Photos from the image-classification dataset "cnn_dataset" in the GitHub repository upputurisrilaxmi-ui/Project_ML. Its 2 classes are: crop, weed.

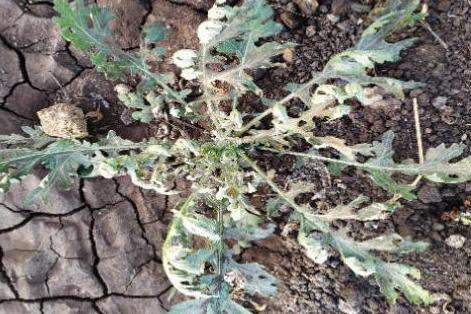
Label: weed

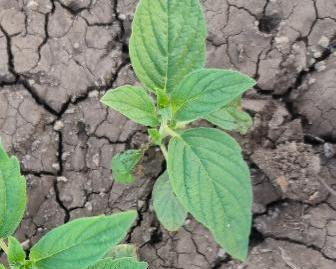
Label: crop

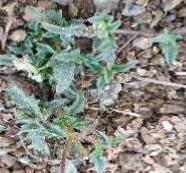
Label: weed

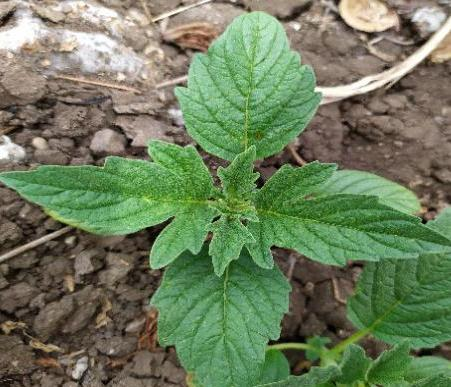
Label: crop

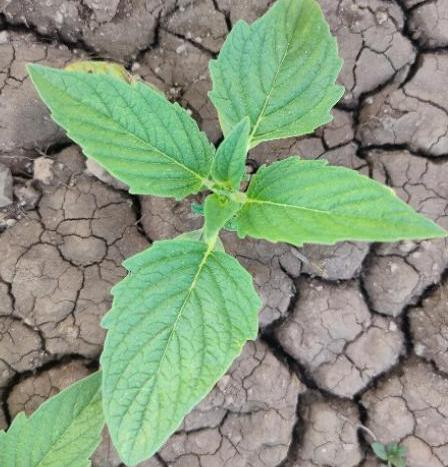
Label: crop

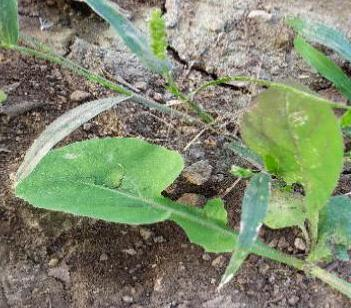
Label: weed
